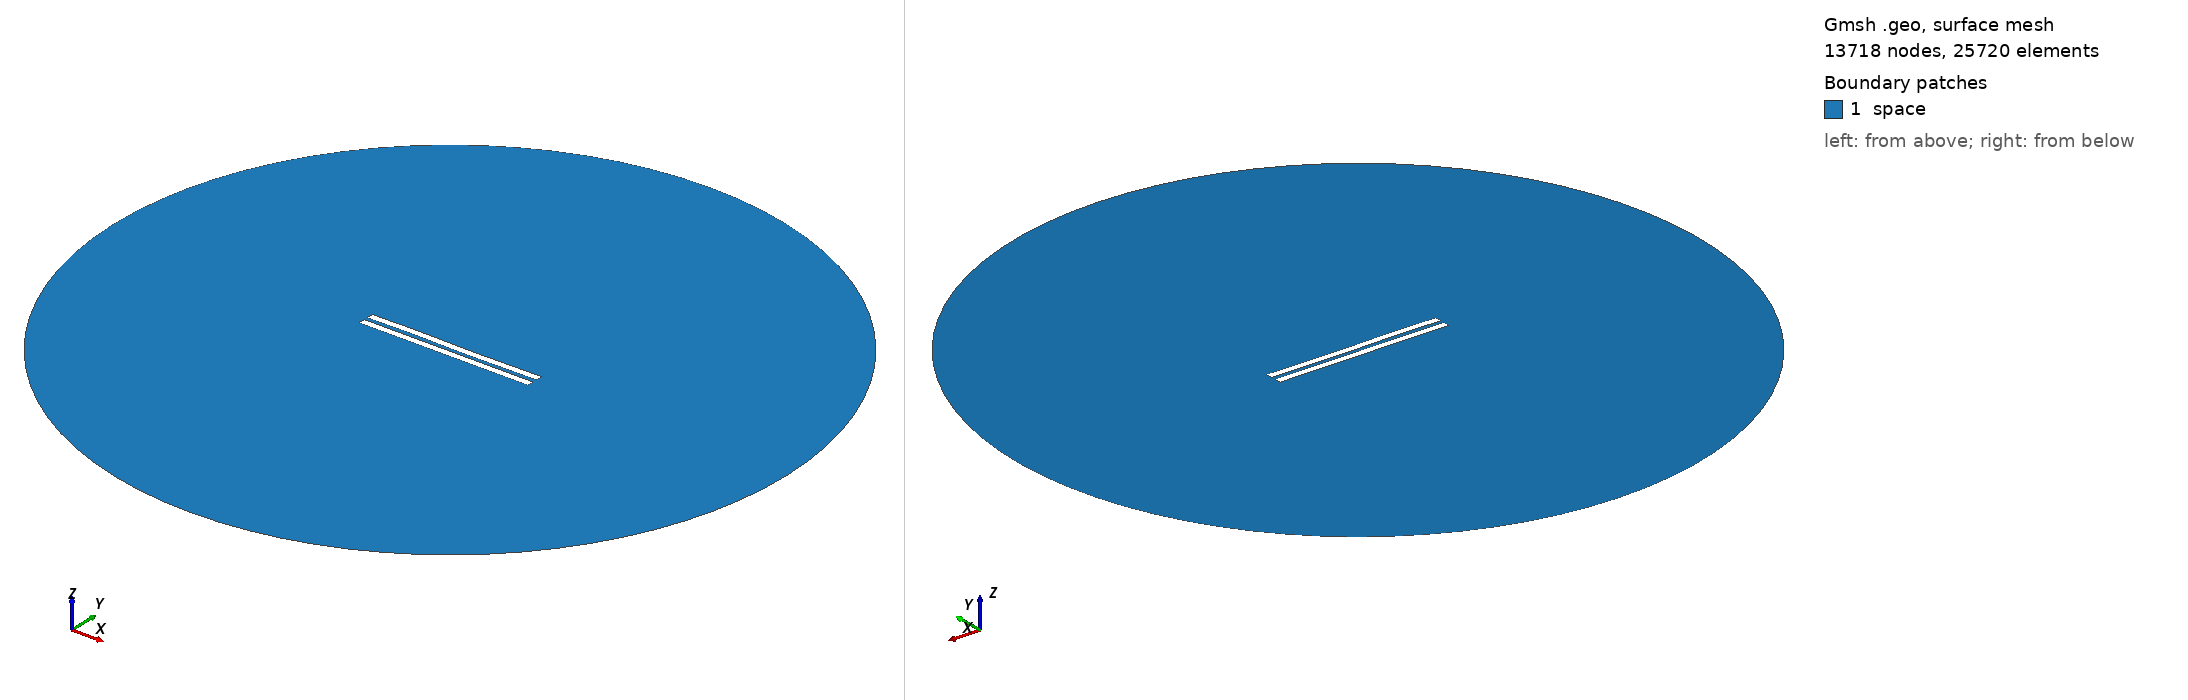

Gmsh geometry script, surface-meshed: 13718 nodes, 25720 surface elements. Boundary patches (legend numbers): 1 space. Left view from above one corner, right view from below the opposite corner. Legend entries are the model's physical surfaces. The drawing asked Gmsh for element sizes between 1% and 20% of the model's largest extent; the script's own settings can give other sizes.

=== 2949.geo (drawn) ===
//---------------------------------------
// Geometry kernel
//---------------------------------------

SetFactory("OpenCASCADE");



//---------------------------------------
// Parameters of the geometry
//---------------------------------------

// Overetch of the upper plate
overetch = 0.0;

// Distance between the plates
distance = 2.5;

// Discretization over the x axis (for the deformation)
nx = 50; 

// Length of the plate
L = 100 - overetch; 

// Number of modes
n = 4; 

// 1st mode coefficient
coeff(1) = 0.07499999999999998;
beta(1) = 0.596864 * 3.1415926535 / L;

// 2nd mode coefficient
coeff(2) = 0.0;
beta(2) = 1.49418 * 3.1415926535 / L;

// 3rd mode coefficient
coeff(3) = 0.15;
beta(3) = 2.50025 * 3.1415926535 / L;

// 4th mode coefficient
coeff(4) = 0.07499999999999998;
beta(4) = 3.49999 * 3.1415926535 / L;



//---------------------------------------
// Upper plate (deformed rectangle)
//---------------------------------------

// Coordiantes of the upper plate
xmin = -50;
xmax = 50 - overetch;

// Height of the upper plate
yheight = 4 - 2 * overetch;

// Indexes of the points
UpperID[] = {};
LowerID[] = {};
LeftID[] = {};
RightID[] = {};

// Point index
p = 1;

// Horizontal edges
For i In {1:nx}
    x = xmin + (i-1)*(xmax - xmin)/(nx-1);

    y_bottom = distance / 2 + overetch;
    For j In {1:n}
        C = (Cosh(beta(j)*L) + Cos(beta(j)*L)) / (Sinh(beta(j)*L) + Sin(beta(j)*L));
        y_bottom  = y_bottom + coeff(j) * (Cosh(beta(j)*(x+50)) - Cos(beta(j)*(x+50)) - C * (Sinh(beta(j)*(x+50)) - Sin(beta(j)*(x+50))));
    EndFor

    y_top = y_bottom + yheight;

    Point(p) = {x, y_top, 0, 1.0};
    UpperID[i] = p;
    p = p + 1;

    Point(p) = {x, y_bottom, 0, 1.0};
    LowerID[i] = p;
    p = p + 1;
EndFor

// Create point lists
UpperPts[] = {}; LowerPts[] = {};
For i In {1:nx}
  UpperPts[] += {UpperID[i]};
  LowerPts[] += {LowerID[i]};
EndFor

// Build splines
Spline(1) = {UpperPts[]};
Spline(2) = {LowerPts[]};
Line(3) = {LowerPts[nx-1], UpperPts[nx-1]};
Line(4) = {LowerPts[0], UpperPts[0]};

// Build the plane surface
Curve Loop(1) = {2, 3, -1, -4};
Plane Surface(1) = {1};



//---------------------------------------
// Lower plate (rectangle)
//---------------------------------------

// Vertices
Point(1001) = {-50, -1, 0, 1.0};
Point(1002) = { 50, -1, 0, 1.0};
Point(1003) = { 50,  -5, 0, 1.0};
Point(1004) = {-50,  -5, 0, 1.0};

// Edges
Line(5) = {1001, 1002};
Line(6) = {1002, 1003};
Line(7) = {1003, 1004};
Line(8) = {1004, 1001};

// Plane surface
Line Loop(2) = {5, 6, 7, 8};
Plane Surface(2) = {2}; 



//---------------------------------------
// Outer (fictious) boundary
//---------------------------------------

// Points
Point(1005) = {0, 0, 0};       // Center
Point(1006) = {200, 0, 0};     // Start point
Point(1007) = {0, 200, 0};     // 90 degrees
Point(1008) = {-200, 0, 0};    // 180 degrees
Point(1009) = {0, -200, 0};    // 270 degrees

// Circle arcs (each needs start, center, end)
Circle(9) = {1006, 1005, 1007};
Circle(10) = {1007, 1005, 1008};
Circle(11) = {1008, 1005, 1009};
Circle(12) = {1009, 1005, 1006};

// Plane surface for the entire domain
Curve Loop(3) = {9, 10, 11, 12};
Surface(3) = {3};

// Subtract the plates from the whole domain to obtain the actual domain where we want to solve the equations
BooleanDifference{ Surface{3}; Delete; }{ Surface{1}; Surface{2}; Delete; }




//---------------------------------------
// Transfinite Lines/Curves
//---------------------------------------

// Set the number of points on the boundaries
r = 7;

// Plates
Transfinite Curve {1, 2} = 50*r Using Progression 1;
Transfinite Curve {3, 4} = 2*r Using Progression 1;
Transfinite Line {5, 7} = 50*r Using Progression 1;
Transfinite Line {6, 8} = 2*r Using Progression 1;

// Outer boundary
Transfinite Line {9, 10, 11, 12} = 20 Using Progression 1;



//---------------------------------------
// Physical groups
//---------------------------------------                

// Physical curves (boundaries)
Physical Line("force_segment", 10) = {2};
Physical Line("upper_plate", 11) = {1, 3, 4};
Physical Line("lower_plate", 12) = {5, 6, 7, 8};
Physical Line("boundary", 20) = {9, 10, 11, 12};

// Physical Surfaces
Physical Surface("space", 30) = {3};



//---------------------------------------
// 6. Generate the Mesh
//---------------------------------------

// 2D mesh generation
Mesh 2;
